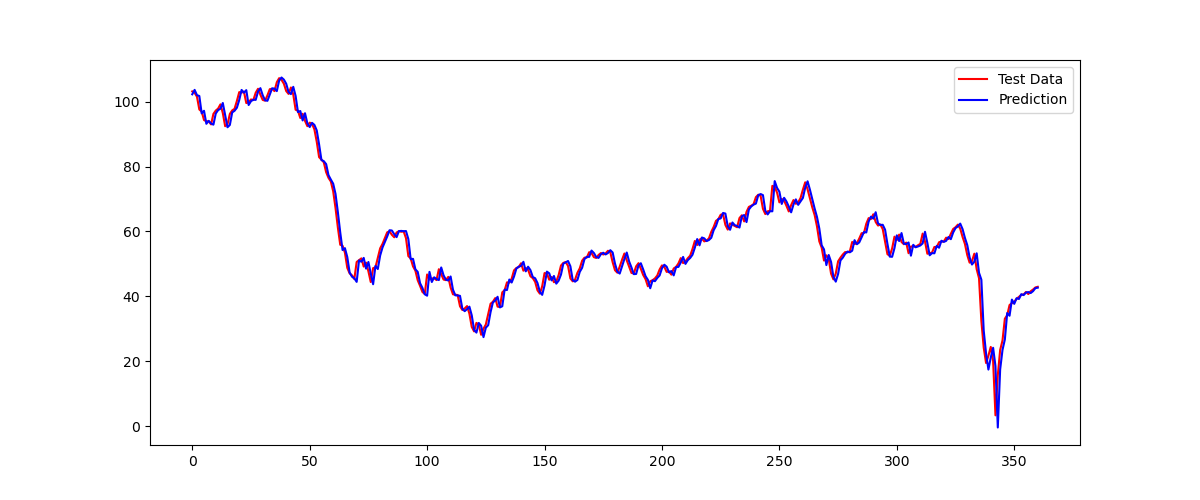

Source data for this figure (header and first rows):
Estimate, Value
102.2, 103.1
103.6, 102.7
102, 101.5
101.7, 97.57
96.38, 96.94
97.17, 94.31
93.16, 93.94
94.07, 93.92
93.26, 92.97
92.89, 96.21
96.32, 97.23
97.38, 97.85
97.81, 99.15
99.57, 96.47
95.87, 92.42
92.1, 92.98
92.8, 96.19
96.66, 97.29
97.17, 97.78
98.12, 100.2
100.5, 102.9
103.6, 102.8
102.7, 103.1
103.5, 99.55
98.95, 99.77
100.1, 100.7
100.6, 100.5
100.5, 102.7
103.1, 104
104.1, 102.1
101.9, 100.5
100.4, 100.3
100.2, 101.9
102.1, 103.8
104.1, 104
104, 103.2
103.2, 106
106.5, 107.2
107.4, 106.7
106.8, 105.5
105.5, 103.2
102.9, 102.4
102.3, 104.3
104.6, 102.2
101.8, 97.5
96.77, 97.17
97.1, 94.95
94.2, 96.25
96.42, 94.06
93.32, 92.43
92.15, 93.52
93.46, 93.15
92.82, 91.44
91.12, 87.63
86.8, 82.88
82, 82.12
81.65, 81.29
80.74, 78.24
77.35, 76.5
75.98, 75.38
... 301 more rows
